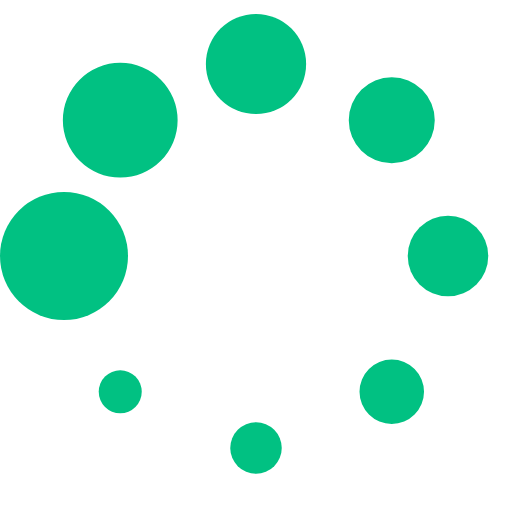
t = 0.00 s
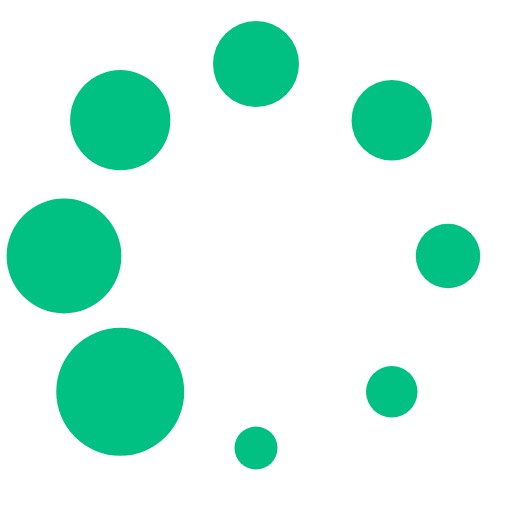
t = 0.13 s
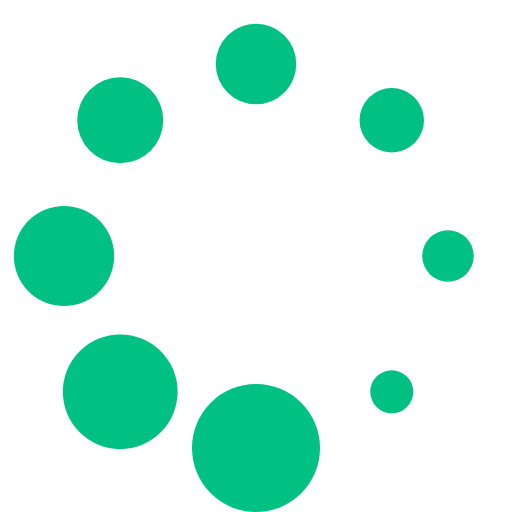
t = 0.23 s
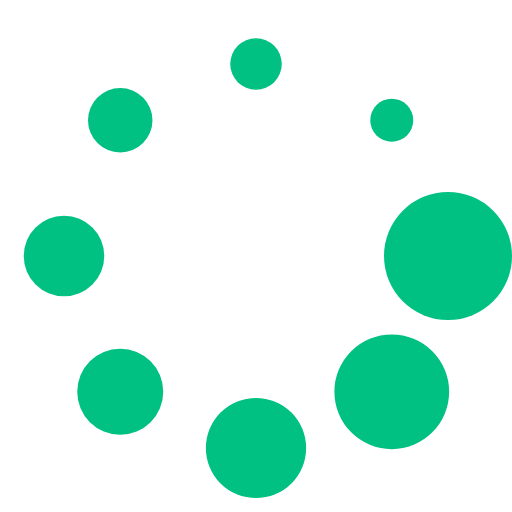
t = 0.36 s
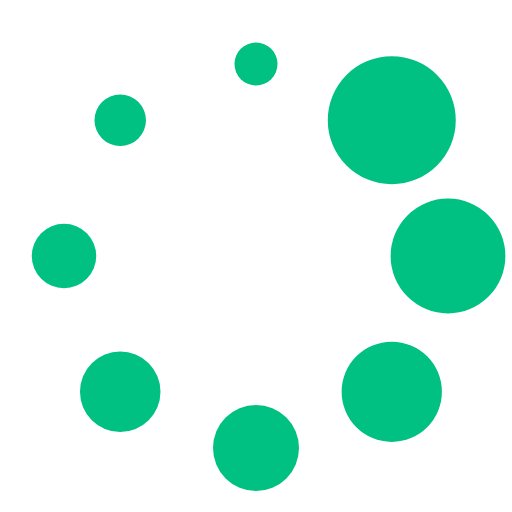
t = 0.49 s
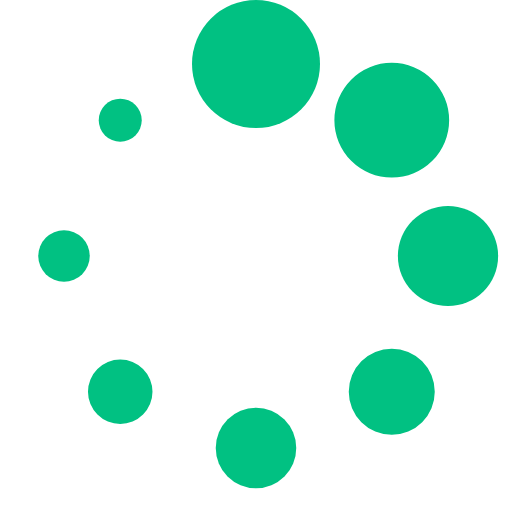
t = 0.59 s

The animated SVG that drew these frames (rendered in a browser with its animation timeline set to each time). Animation: 1 SMIL element (animateTransform=1); one cycle of 0.72 s, repeats indefinitely.

<?xml version="1.0" encoding="UTF-8" standalone="no"?><svg xmlns:svg="http://www.w3.org/2000/svg" xmlns="http://www.w3.org/2000/svg" xmlns:xlink="http://www.w3.org/1999/xlink" version="1.0" width="64px" height="64px" viewBox="0 0 128 128" xml:space="preserve"><g><circle cx="16" cy="64" r="16" fill="#01c182" fill-opacity="1"/><circle cx="16" cy="64" r="14.344" fill="#01c182" fill-opacity="1" transform="rotate(45 64 64)"/><circle cx="16" cy="64" r="12.531" fill="#01c182" fill-opacity="1" transform="rotate(90 64 64)"/><circle cx="16" cy="64" r="10.75" fill="#01c182" fill-opacity="1" transform="rotate(135 64 64)"/><circle cx="16" cy="64" r="10.063" fill="#01c182" fill-opacity="1" transform="rotate(180 64 64)"/><circle cx="16" cy="64" r="8.063" fill="#01c182" fill-opacity="1" transform="rotate(225 64 64)"/><circle cx="16" cy="64" r="6.438" fill="#01c182" fill-opacity="1" transform="rotate(270 64 64)"/><circle cx="16" cy="64" r="5.375" fill="#01c182" fill-opacity="1" transform="rotate(315 64 64)"/><animateTransform attributeName="transform" type="rotate" values="0 64 64;315 64 64;270 64 64;225 64 64;180 64 64;135 64 64;90 64 64;45 64 64" calcMode="discrete" dur="720ms" repeatCount="indefinite"></animateTransform></g></svg>